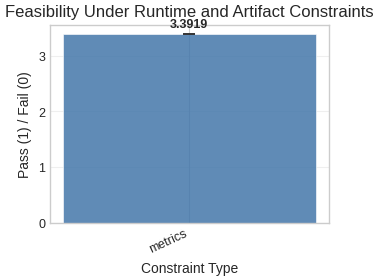

Reproduce this figure in Python. (Note: this script raises an exception after producing the figure.)

import matplotlib
matplotlib.use("Agg")
import matplotlib.pyplot as plt
import numpy as np

# Academic styling
try:
    plt.style.use(['science', 'ieee'])
except Exception:
    try:
        plt.style.use(['seaborn-v0_8-whitegrid'])
    except Exception:
        pass  # Use default matplotlib style

# Colorblind-safe palette
COLORS = ['#4477AA', '#EE6677', '#228833', '#CCBB44', '#66CCEE', '#AA3377', '#BBBBBB']
LINE_STYLES = ['-', '--', '-.', ':']
MARKERS = ['o', 's', '^', 'D', 'v', 'P', '*', 'X']

# Publication settings
plt.rcParams.update({
    "font.size": 10,
    "axes.titlesize": 12,
    "axes.labelsize": 10,
    "xtick.labelsize": 9,
    "ytick.labelsize": 9,
    "legend.fontsize": 9,
    "figure.dpi": 300,
    "savefig.dpi": 300,
    "savefig.bbox": "tight",
    "savefig.pad_inches": 0.05,
})

# Data
conditions = ['metrics']
values = [3.3919]
ci_low = [3.3919]
ci_high = [3.3919]

# Plot
fig, ax = plt.subplots(figsize=(3.5, 3.0))
x = np.arange(len(conditions))
bar_colors = [COLORS[i % len(COLORS)] for i in range(len(conditions))]

yerr_lo = [max(0, v - lo) for v, lo in zip(values, ci_low)]
yerr_hi = [max(0, hi - v) for v, hi in zip(values, ci_high)]

bars = ax.bar(x, values, color=bar_colors, alpha=0.85, edgecolor="white", linewidth=0.5)
ax.errorbar(x, values, yerr=[yerr_lo, yerr_hi],
            fmt="none", ecolor="#333", capsize=4, capthick=1.2, linewidth=1.2)

# Value labels
offset = max(yerr_hi) * 0.08 if yerr_hi and max(yerr_hi) > 0 else max(values) * 0.02
for i, v in enumerate(values):
    ax.text(i, v + offset, f"{v:.4f}", ha="center", va="bottom", fontsize=9, fontweight="bold")

ax.set_xlabel("Constraint Type")
ax.set_ylabel("Pass (1) / Fail (0)")
ax.set_title("Feasibility Under Runtime and Artifact Constraints")
ax.set_xticks(x)
ax.set_xticklabels([c.replace("_", " ") for c in conditions], rotation=25, ha="right", fontsize=9)
ax.grid(True, axis="y", alpha=0.3)
ax.set_axisbelow(True)
fig.tight_layout()
fig.savefig("/home/alex/Projects/AutoResearchClaw/artifacts/rc-20260319-231821-15d264/stage-14/charts/fig_gate_feasibility_overview.png")
plt.close(fig)
print(f"Saved: /home/alex/Projects/AutoResearchClaw/artifacts/rc-20260319-231821-15d264/stage-14/charts/fig_gate_feasibility_overview.png")
